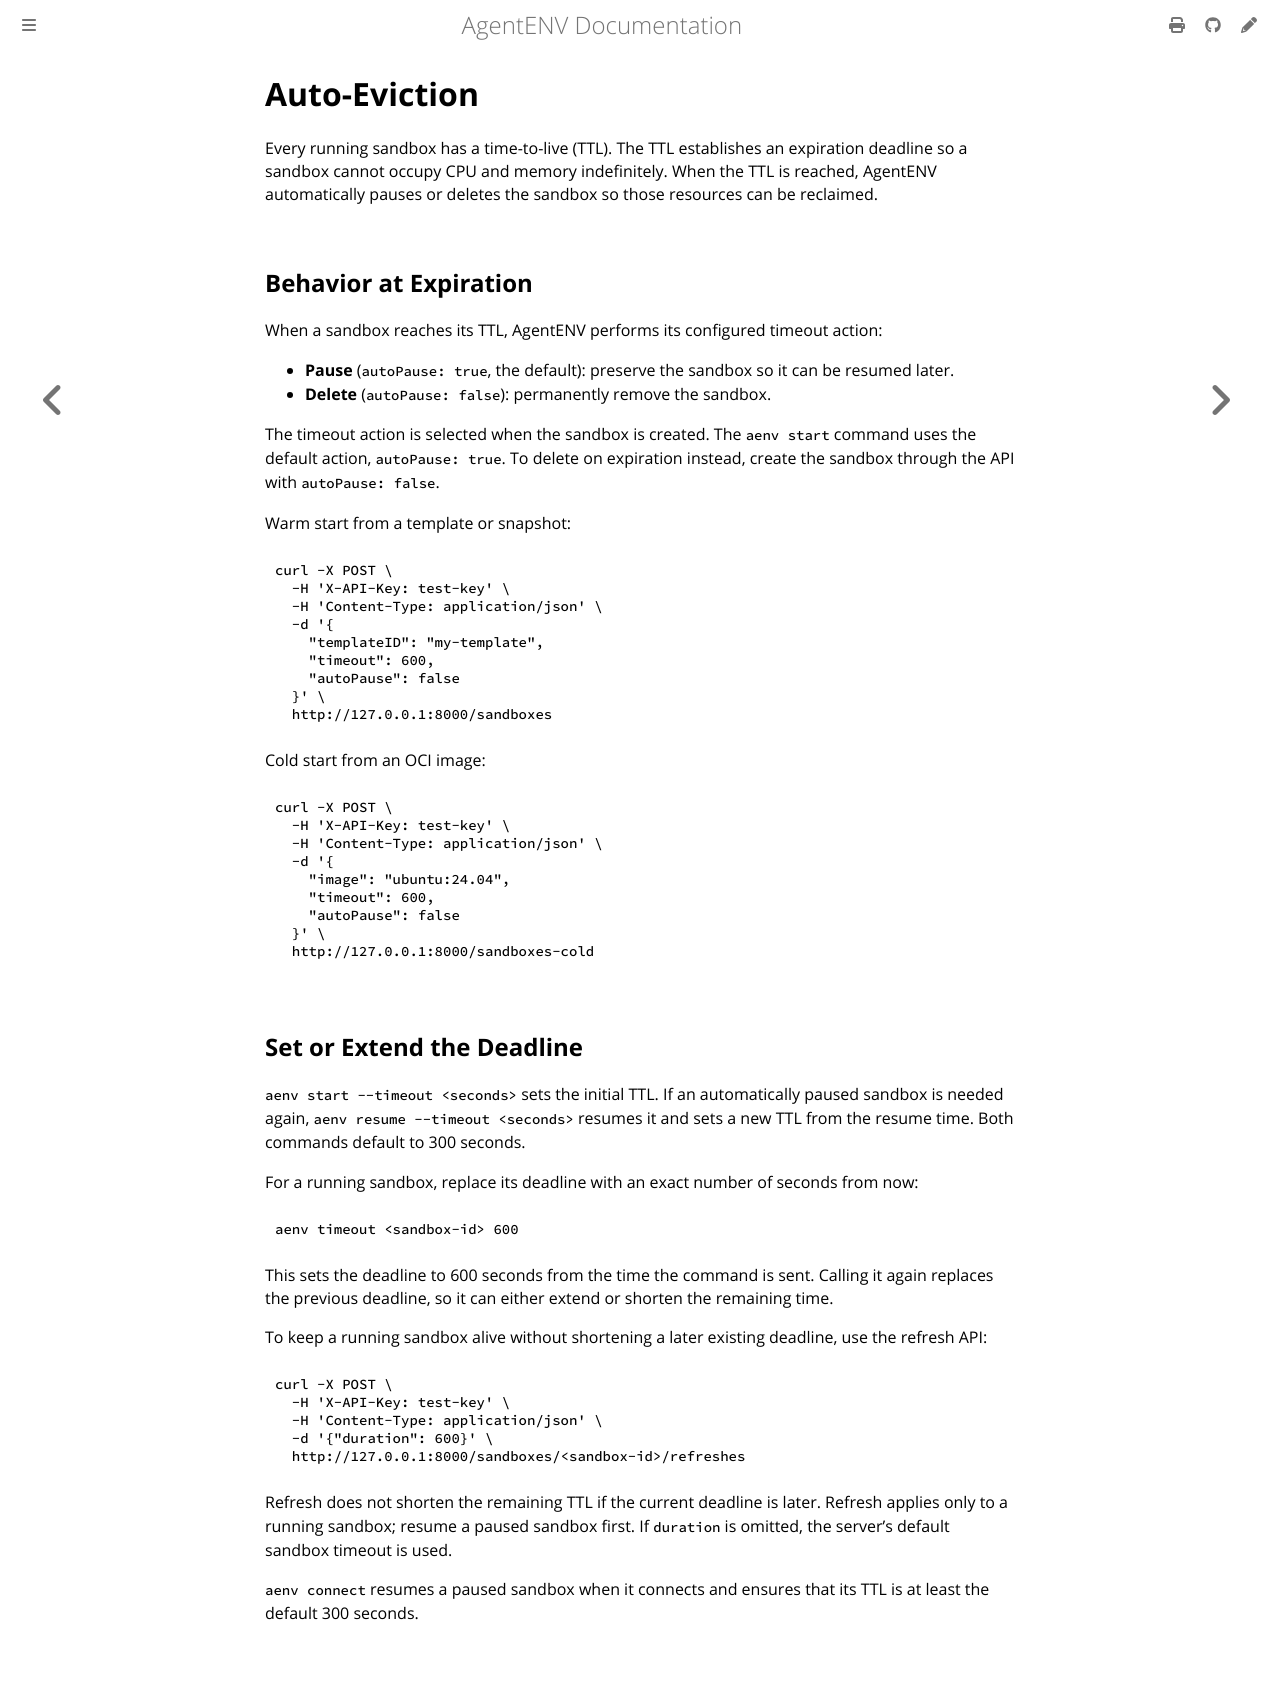

repository: craftsland/AgentENV · page: dev/concepts/sandboxes/auto-eviction.html · generator: mdbook

# Auto-Eviction

Every running sandbox has a time-to-live (TTL). The TTL establishes an
expiration deadline so a sandbox cannot occupy CPU and memory indefinitely.
When the TTL is reached,
AgentENV automatically pauses or deletes the sandbox so those resources can be
reclaimed.

## Behavior at Expiration

When a sandbox reaches its TTL, AgentENV performs its configured timeout
action:

- **Pause** (`autoPause: true`, the default): preserve the sandbox so it can be
  resumed later.
- **Delete** (`autoPause: false`): permanently remove the sandbox.

The timeout action is selected when the sandbox is created. The `aenv start` command uses the default action,
`autoPause: true`. To delete on expiration instead, create the sandbox through
the API with `autoPause: false`.

Warm start from a template or snapshot:

```bash
curl -X POST \
  -H 'X-API-Key: test-key' \
  -H 'Content-Type: application/json' \
  -d '{
    "templateID": "my-template",
    "timeout": 600,
    "autoPause": false
  }' \
  http://127.0.0.1:8000/sandboxes
```

Cold start from an OCI image:

```bash
curl -X POST \
  -H 'X-API-Key: test-key' \
  -H 'Content-Type: application/json' \
  -d '{
    "image": "ubuntu:24.04",
    "timeout": 600,
    "autoPause": false
  }' \
  http://127.0.0.1:8000/sandboxes-cold
```

## Set or Extend the Deadline

`aenv start --timeout <seconds>` sets the initial TTL. If an automatically
paused sandbox is needed again, `aenv resume --timeout <seconds>` resumes it and
sets a new TTL from the resume time. Both commands default to 300 seconds.

For a running sandbox, replace its deadline with an exact number of seconds
from now:

```bash
aenv timeout <sandbox-id> 600
```

This sets the deadline to 600 seconds from the time the command is sent.
Calling it again replaces the previous deadline, so it can either extend or
shorten the remaining time.

To keep a running sandbox alive without shortening a later existing deadline,
use the refresh API:

```bash
curl -X POST \
  -H 'X-API-Key: test-key' \
  -H 'Content-Type: application/json' \
  -d '{"duration": 600}' \
  http://127.0.0.1:8000/sandboxes/<sandbox-id>/refreshes
```

Refresh does not shorten the remaining TTL if the current deadline is
later. Refresh applies only to a running sandbox; resume a paused sandbox
first. If `duration` is omitted, the server's default sandbox timeout is used.

`aenv connect` resumes a paused sandbox when it connects and ensures that its
TTL is at least the default 300 seconds.
